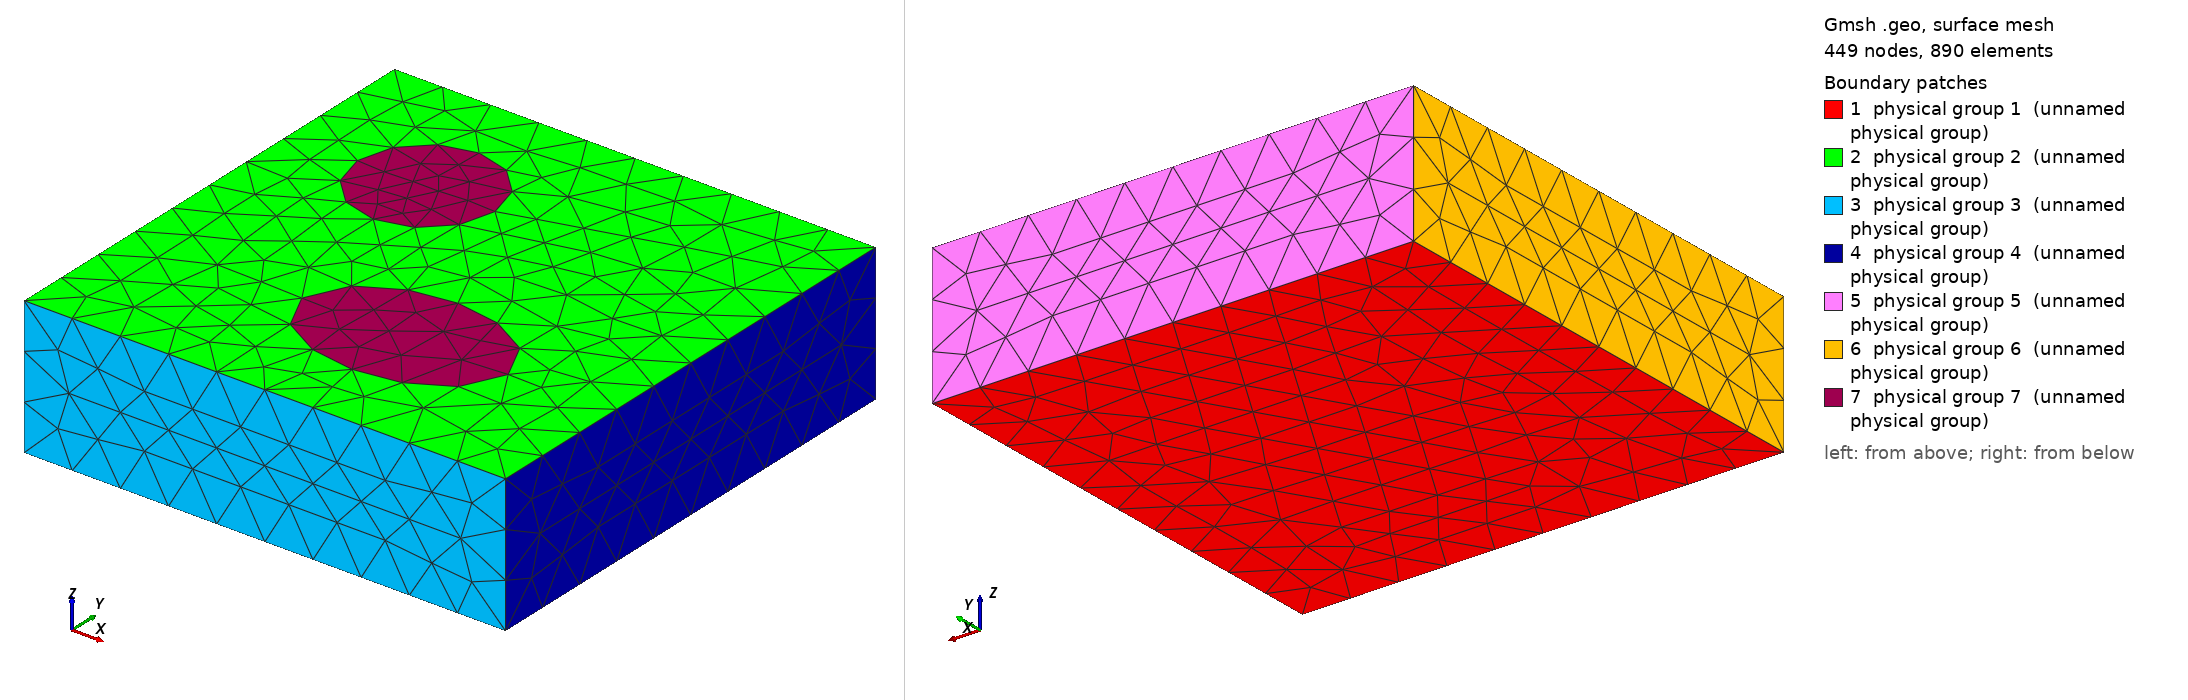

Gmsh geometry script, surface-meshed: 449 nodes, 890 surface elements. Boundary patches (legend numbers): 1 physical group 1 (unnamed physical group), 2 physical group 2 (unnamed physical group), 3 physical group 3 (unnamed physical group), 4 physical group 4 (unnamed physical group), 5 physical group 5 (unnamed physical group), 6 physical group 6 (unnamed physical group), 7 physical group 7 (unnamed physical group). Left view from above one corner, right view from below the opposite corner. Legend entries are the model's physical surfaces. The drawing asked Gmsh for element sizes between 1% and 20% of the model's largest extent; the script's own settings can give other sizes.

=== plate3d_charge2.geo (drawn) ===

// Geometric parameters
H   = 2;     //  height of plate
L   = 7;     //  width of plate
E   = 7;
a   = 4;     // Center of the crack
b   = 2;     //
c   = 2;
d   = 5;
a1  = 1.5;   // Radius of the crack
b1  = 1;
a2  = 1;   // Radius of the crack
b2  = 1;
// Discretization parameters

lc1 = .75;     // element size at the border

// Domain construction
Point(1) = {0.0,0.0,0.0,lc1};
Point(2) = {L,0.0,0.0,lc1};
Point(3) = {L,E,0.0,lc1};
Point(4) = {0.0,E,0.0,lc1};
Point(5) = {0.0,0.0,H,lc1};
Point(6) = {L,0.0,H,lc1};
Point(7) = {L,E,H,lc1};
Point(8) = {0.0,E,H,lc1};

Line(1) = {1,2};
Line(2) = {2,3};
Line(3) = {3,4};
Line(4) = {4,1};

Line(5) = {6,5};
Line(6) = {7,6};
Line(7) = {8,7};
Line(8) = {5,8};

Line(9) = {1,5};
Line(10) = {2,6};
Line(11) = {3,7};
Line(12) = {4,8};

// Ellipse 1
Point(9) = {a,b,H,lc1};
Point(10) = {a,b+b1,H,lc1};
Point(11) = {a-a1,b,H,lc1};
Point(12) = {a,b-b1,H,lc1};
Point(13) = {a+a1,b,H,lc1};

Ellipse(13) = {10,9,11,11};  //{start,center,major,end}
Ellipse(14) = {11,9,11,12};
Ellipse(15) = {12,9,11,13};
Ellipse(16) = {13,9,11,10};

// Ellipse 2
Point(14) = {c,d,H,lc1};
Point(15) = {c,d+b2,H,lc1};
Point(16) = {c-a2,d,H,lc1};
Point(17) = {c,d-b2,H,lc1};
Point(18) = {c+a2,d,H,lc1};

Ellipse(17) = {15,14,16,16};  //{start,center,major,end}
Ellipse(18) = {16,14,16,17};
Ellipse(19) = {17,14,16,18};
Ellipse(20) = {18,14,16,15};

Line Loop(101) = {1,2,3,4};
Plane Surface(1) = {101};
Line Loop(102) = {5,6,7,8};
Line Loop(103) = {1,10,5,-9};
Plane Surface(3) = {103};
Line Loop(104) = {2,11,6,-10};
Plane Surface(4) = {104};
Line Loop(105) = {3,12,7,-11};
Plane Surface(5) = {105};
Line Loop(106) = {4,9,8,-12};
Plane Surface(6) = {106};
Line Loop(107) = {13,14,15,16};
Line Loop(108) = {17,18,19,20};
Plane Surface(2) = {102,107,108};
Plane Surface(7) = {107};
Plane Surface(8) = {108};

Line{13,14,15,16} In Surface{2};
Line{17,18,19,20} In Surface{2};

Surface Loop(1001) = {1,2,3,4,5,6,7,8};
Volume(1) = {1001};

Physical Surface(1) = {1};
Physical Surface(2) = {2,7,8};
Physical Surface(3) = {3};
Physical Surface(4) = {4};
Physical Surface(5) = {5};
Physical Surface(6) = {6};
Physical Surface(7) = {7,8};

Physical Volume(1) = {1};
